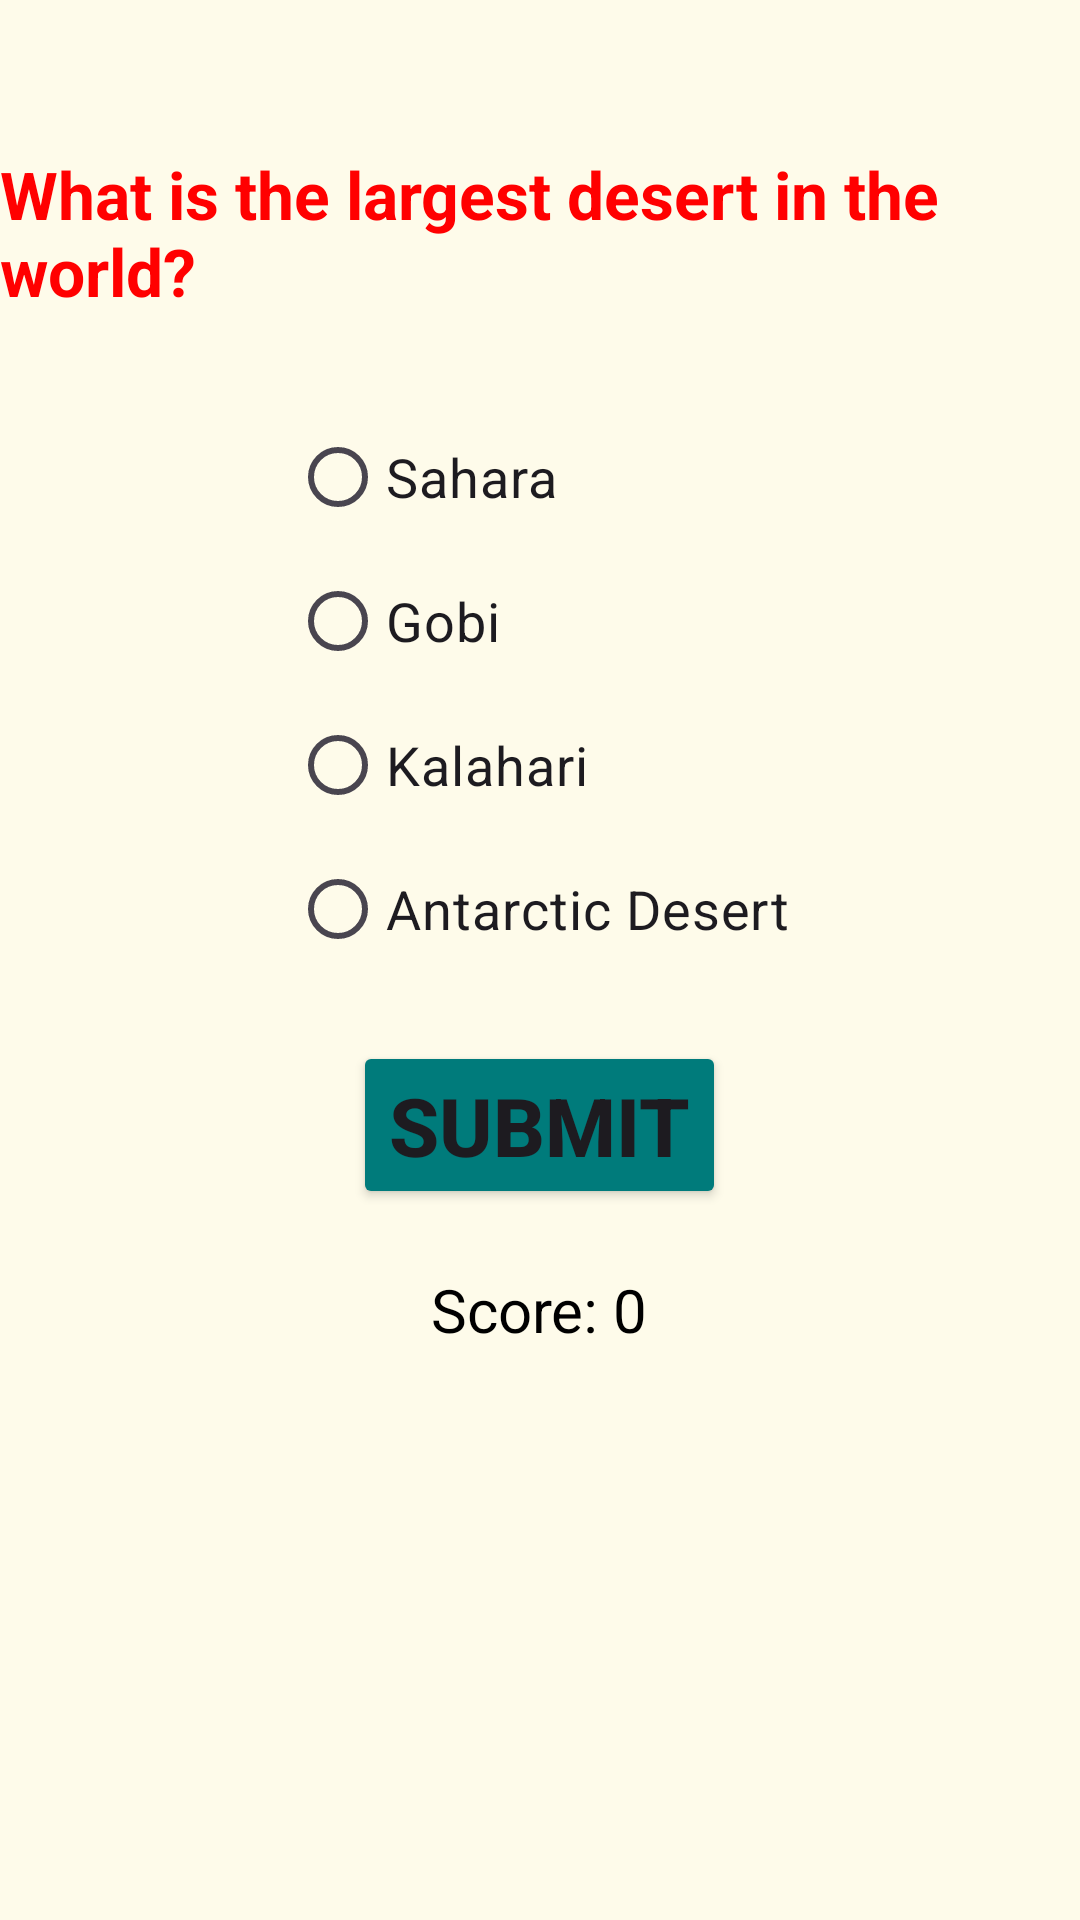

The Android layout XML behind this screen, and the referenced resources:
<!-- AndroidManifest.xml: application theme Theme.KaunBanegaC -->
<!-- res/layout/activity_main5.xml -->
<?xml version="1.0" encoding="utf-8"?>
<RelativeLayout xmlns:android="http://schemas.android.com/apk/res/android"
    xmlns:app="http://schemas.android.com/apk/res-auto"
    xmlns:tools="http://schemas.android.com/tools"
    android:id="@+id/main"
    android:layout_width="match_parent"
    android:layout_height="match_parent"
    tools:context=".MainActivity5"
    android:background="#fefbea">

    <TextView
        android:id="@+id/questionText"
        android:layout_width="wrap_content"
        android:layout_height="wrap_content"
        android:text="What is the largest desert in the world?"
        android:textSize="22sp"
        android:textColor="#ff0000"
        android:textStyle="bold"
        android:layout_centerHorizontal="true"
        android:layout_marginTop="50dp"/>

    <RadioGroup
        android:id="@+id/optionsGroup"
        android:layout_width="wrap_content"
        android:layout_height="wrap_content"
        android:layout_below="@id/questionText"
        android:layout_centerHorizontal="true"
        android:layout_marginTop="30dp">

        <RadioButton
            android:id="@+id/option1"
            android:layout_width="wrap_content"
            android:layout_height="wrap_content"
            android:text="Sahara"
            android:textSize="18sp"/>

        <RadioButton
            android:id="@+id/option2"
            android:layout_width="wrap_content"
            android:layout_height="wrap_content"
            android:text="Gobi"
            android:textSize="18sp"/>

        <RadioButton
            android:id="@+id/option3"
            android:layout_width="wrap_content"
            android:layout_height="wrap_content"
            android:text="Kalahari"
            android:textSize="18sp"/>

        <RadioButton
            android:id="@+id/option4"
            android:layout_width="wrap_content"
            android:layout_height="wrap_content"
            android:text="Antarctic Desert"
            android:textSize="18sp"/>
    </RadioGroup>

    <Button
        android:id="@+id/submitBtn"
        android:layout_width="wrap_content"
        android:layout_height="wrap_content"
        android:text="Submit"
        android:textSize="27dp"
        android:textStyle="bold"
        android:backgroundTint="#007b7b"
        android:layout_below="@id/optionsGroup"
        android:layout_centerHorizontal="true"
        android:layout_marginTop="20dp"/>

    <TextView
        android:id="@+id/scoreText"
        android:layout_width="wrap_content"
        android:layout_height="wrap_content"
        android:text="Score: 0"
        android:textSize="20sp"
        android:textColor="#000"
        android:layout_below="@id/submitBtn"
        android:layout_centerHorizontal="true"
        android:layout_marginTop="20dp"/>

</RelativeLayout>
<!-- resources referenced by this layout -->
<resources>
  <style name="Theme.KaunBanegaC" parent="Base.Theme.KaunBanegaC" />
  <style name="Base.Theme.KaunBanegaC" parent="Theme.Material3.DayNight.NoActionBar">
          
          
      </style>
</resources>
